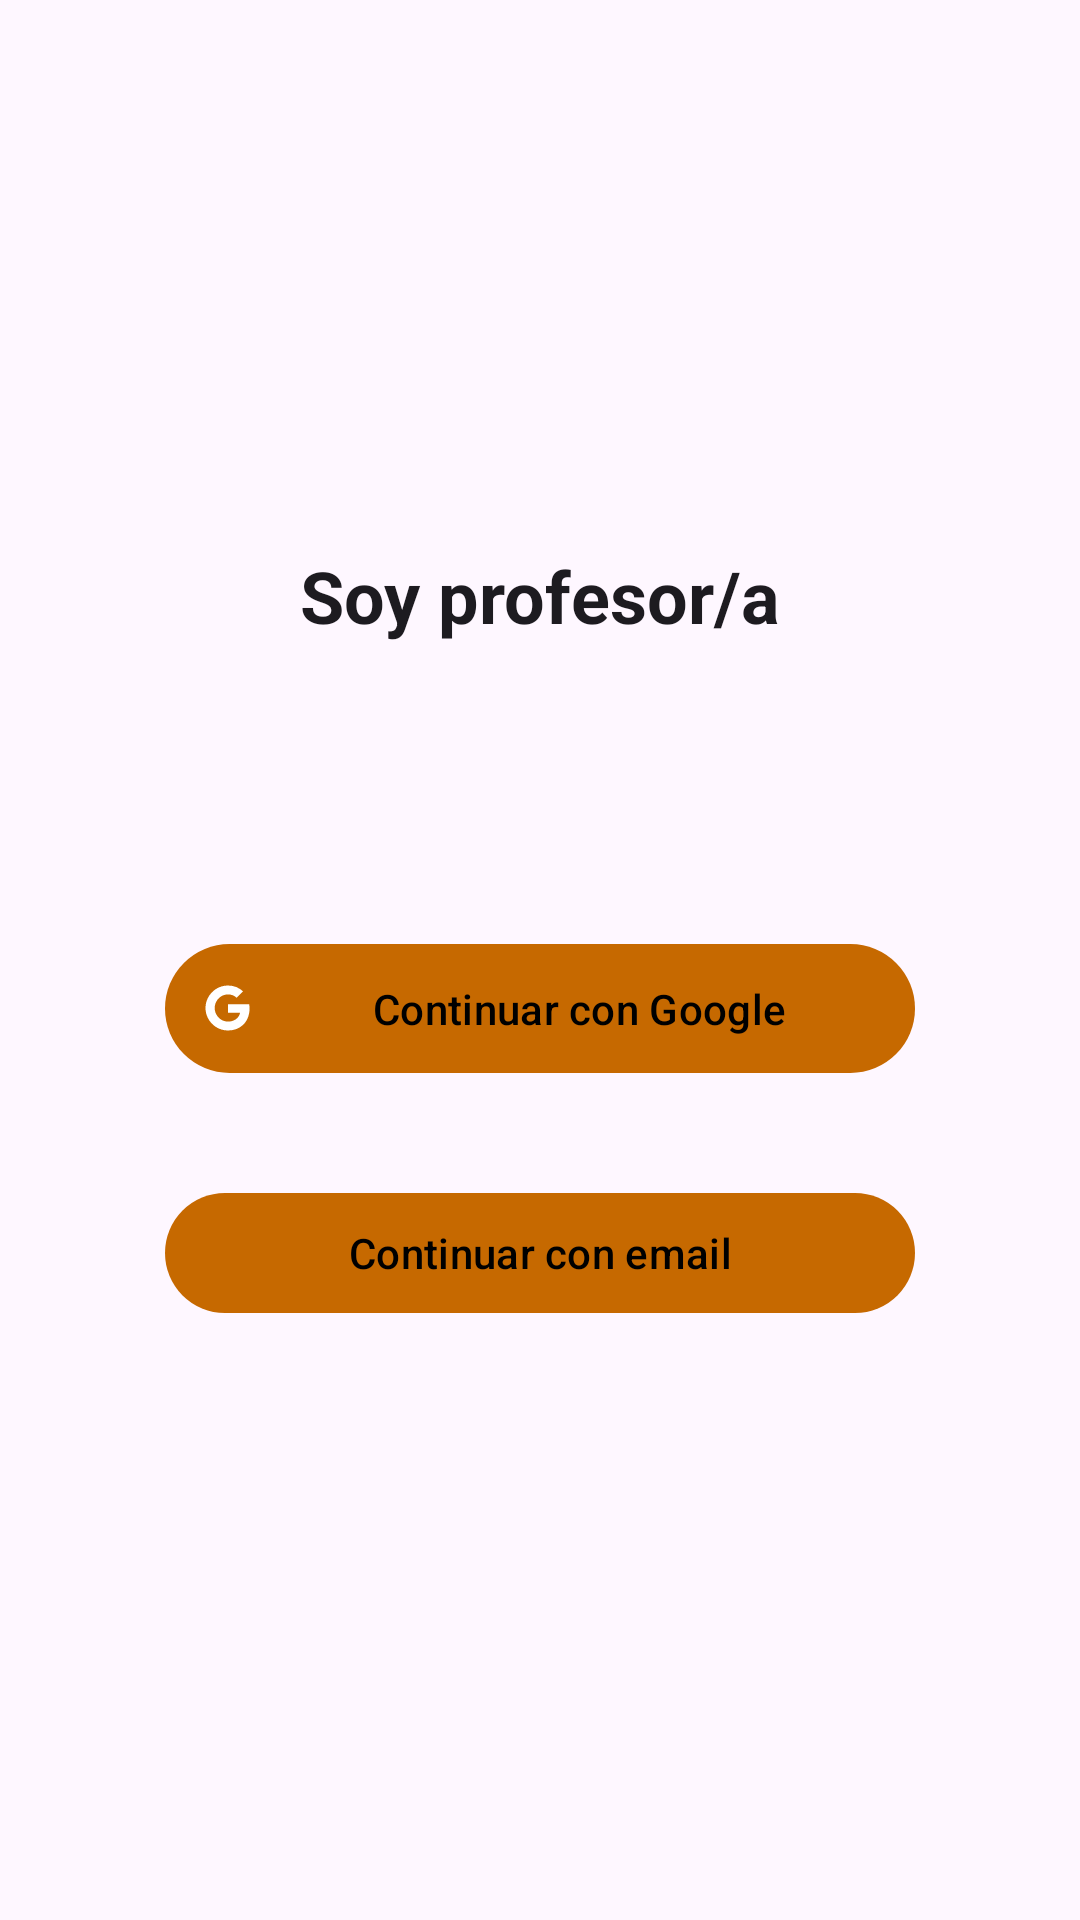

Produce the Android XML layout that renders to this screen, including the resource entries it uses.
<!-- AndroidManifest.xml: application theme Theme.Deambulario -->
<!-- res/layout/fragment_auth_teacher.xml -->
<?xml version="1.0" encoding="utf-8"?>
<FrameLayout xmlns:android="http://schemas.android.com/apk/res/android"
    xmlns:app="http://schemas.android.com/apk/res-auto"
    android:layout_width="match_parent"
    android:layout_height="match_parent">

    <ScrollView
        android:layout_width="match_parent"
        android:layout_height="match_parent"
        android:fillViewport="true">

        <androidx.constraintlayout.widget.ConstraintLayout
            android:layout_width="match_parent"
            android:layout_height="wrap_content">

            
            <TextView
                android:id="@+id/imTeacher"
                style="@style/Title_teacher"
                android:layout_width="wrap_content"
                android:layout_height="wrap_content"
                android:layout_marginBottom="80dp"
                android:text="@string/im_teacher"
                app:layout_constraintBottom_toTopOf="@id/btnGoogleSignIn"
                app:layout_constraintEnd_toEndOf="parent"
                app:layout_constraintStart_toStartOf="parent"
                app:layout_constraintTop_toTopOf="parent"
                app:layout_constraintVertical_chainStyle="packed" />

            
            <com.google.android.material.button.MaterialButton
                android:id="@+id/btnGoogleSignIn"
                style="@style/Button_teacher"
                android:layout_width="0dp"
                android:layout_height="wrap_content"
                android:layout_margin="16dp"
                android:padding="12dp"
                android:text="@string/login_with_google"
                app:icon="@drawable/icon_google"
                app:layout_constraintBottom_toTopOf="@id/btnEmailSignIn"
                app:layout_constraintEnd_toEndOf="parent"
                app:layout_constraintStart_toStartOf="parent"
                app:layout_constraintTop_toBottomOf="@id/imTeacher"
                app:layout_constraintWidth_max="250dp" />

            
            <com.google.android.material.button.MaterialButton
                android:id="@+id/btnEmailSignIn"
                style="@style/Button_teacher"
                android:layout_width="0dp"
                android:layout_height="wrap_content"
                android:layout_margin="16dp"
                android:text="@string/login_with_email"
                app:icon="@drawable/icon_email"
                app:layout_constraintBottom_toBottomOf="parent"
                app:layout_constraintEnd_toEndOf="parent"
                app:layout_constraintStart_toStartOf="parent"
                app:layout_constraintTop_toBottomOf="@id/btnGoogleSignIn"
                app:layout_constraintWidth_max="250dp" />

        </androidx.constraintlayout.widget.ConstraintLayout>
    </ScrollView>

    
    <FrameLayout
        android:id="@+id/layout_loading_overlay"
        style="@style/GlobalLoadingOverlay_teacher"
        android:visibility="gone">

        <com.google.android.material.progressindicator.CircularProgressIndicator
            android:id="@+id/progressBar"
            android:layout_width="wrap_content"
            android:layout_height="wrap_content"
            android:layout_gravity="center"
            android:indeterminate="true" />
    </FrameLayout>

</FrameLayout>
<!-- resources referenced by this layout -->
<resources>
  <!-- drawable icon_google (drawable) -->
  <vector xmlns:android="http://schemas.android.com/apk/res/android"
      android:width="24dp"
      android:height="24dp"
      android:viewportWidth="24"
      android:viewportHeight="24">
      <path
          android:fillColor="#e3e3e3"
          android:pathData="M21.417,10.333C21.517,10.942 21.575,11.567 21.575,12.225C21.575,15.267 20.492,17.833 18.608,19.575C16.958,21.1 14.7,22 12,22C8.092,22 4.717,19.75 3.075,16.483C2.392,15.133 2,13.617 2,12C2,10.383 2.392,8.867 3.075,7.517C4.717,4.25 8.092,2 12,2C14.7,2 16.958,2.992 18.683,4.608L15.833,7.458C14.792,6.467 13.475,5.958 12,5.958C9.392,5.958 7.183,7.717 6.392,10.092C6.192,10.692 6.075,11.333 6.075,12C6.075,12.667 6.183,13.308 6.392,13.908C7.183,16.283 9.392,18.042 12,18.042C13.35,18.042 14.492,17.675 15.392,17.075C16.442,16.367 17.15,15.325 17.392,14.092H12V10.333H21.417Z"
          android:strokeWidth="1"
          android:strokeLineJoin="round" />
  </vector>
  <string name="im_teacher">Soy profesor/a</string>
  <string name="login_with_email">Continuar con email</string>
  <string name="login_with_google">Continuar con Google</string>
  <style name="Button_teacher" parent="Widget.Material3.Button">
          <item name="android:paddingHorizontal">12dp</item>
          <item name="android:minHeight">48dp</item>
          <item name="android:textColor">@color/black</item>
      </style>
  <style name="GlobalLoadingOverlay_teacher">
          <item name="android:layout_width">match_parent</item>
          <item name="android:layout_height">match_parent</item>
          <item name="android:background">@color/black_transparent_50</item>
          <item name="android:clickable">true</item>
          <item name="android:focusable">true</item>
          <item name="android:elevation">10dp</item>
      </style>
  <style name="Title_teacher" parent="TextAppearance.Material3.HeadlineSmall">
          <item name="android:textStyle">bold</item>
      </style>
  <style name="Theme.Deambulario" parent="Theme.Material3.DayNight.NoActionBar">
          <item name="colorPrimary">@color/deambulario_orange_dark</item>
          <item name="colorOnPrimary">@color/white</item>
  
          <item name="colorPrimaryContainer">@color/deambulario_orange_light</item>
          <item name="colorOnPrimaryContainer">@color/deambulario_orange_dark</item>
  
          <item name="colorSecondary">@color/deambulario_orange</item>
          <item name="colorOnSecondary">@color/white</item>
  
          <item name="colorSurface">@color/deambulario_orange_ultra_light</item>
          <item name="colorOnSurfaceVariant">@color/deambulario_orange</item>
          <item name="colorOutlineVariant">@color/deambulario_orange_ultra_dark</item>
  
          <item name="android:statusBarColor">?attr/colorPrimary</item>
          <item name="android:windowLightStatusBar">false</item>
      </style>
  <color name="black">#000000</color>
  <color name="black_transparent_50">#80000000</color>
  <color name="deambulario_orange_dark">#C66900</color>
  <color name="white">#FFFFFF</color>
  <color name="deambulario_orange_light">#FFC947</color>
  <color name="deambulario_orange">#FF9800</color>
  <color name="deambulario_orange_ultra_light">#FFF3E0</color>
  <color name="deambulario_orange_ultra_dark">#542800</color>
</resources>
